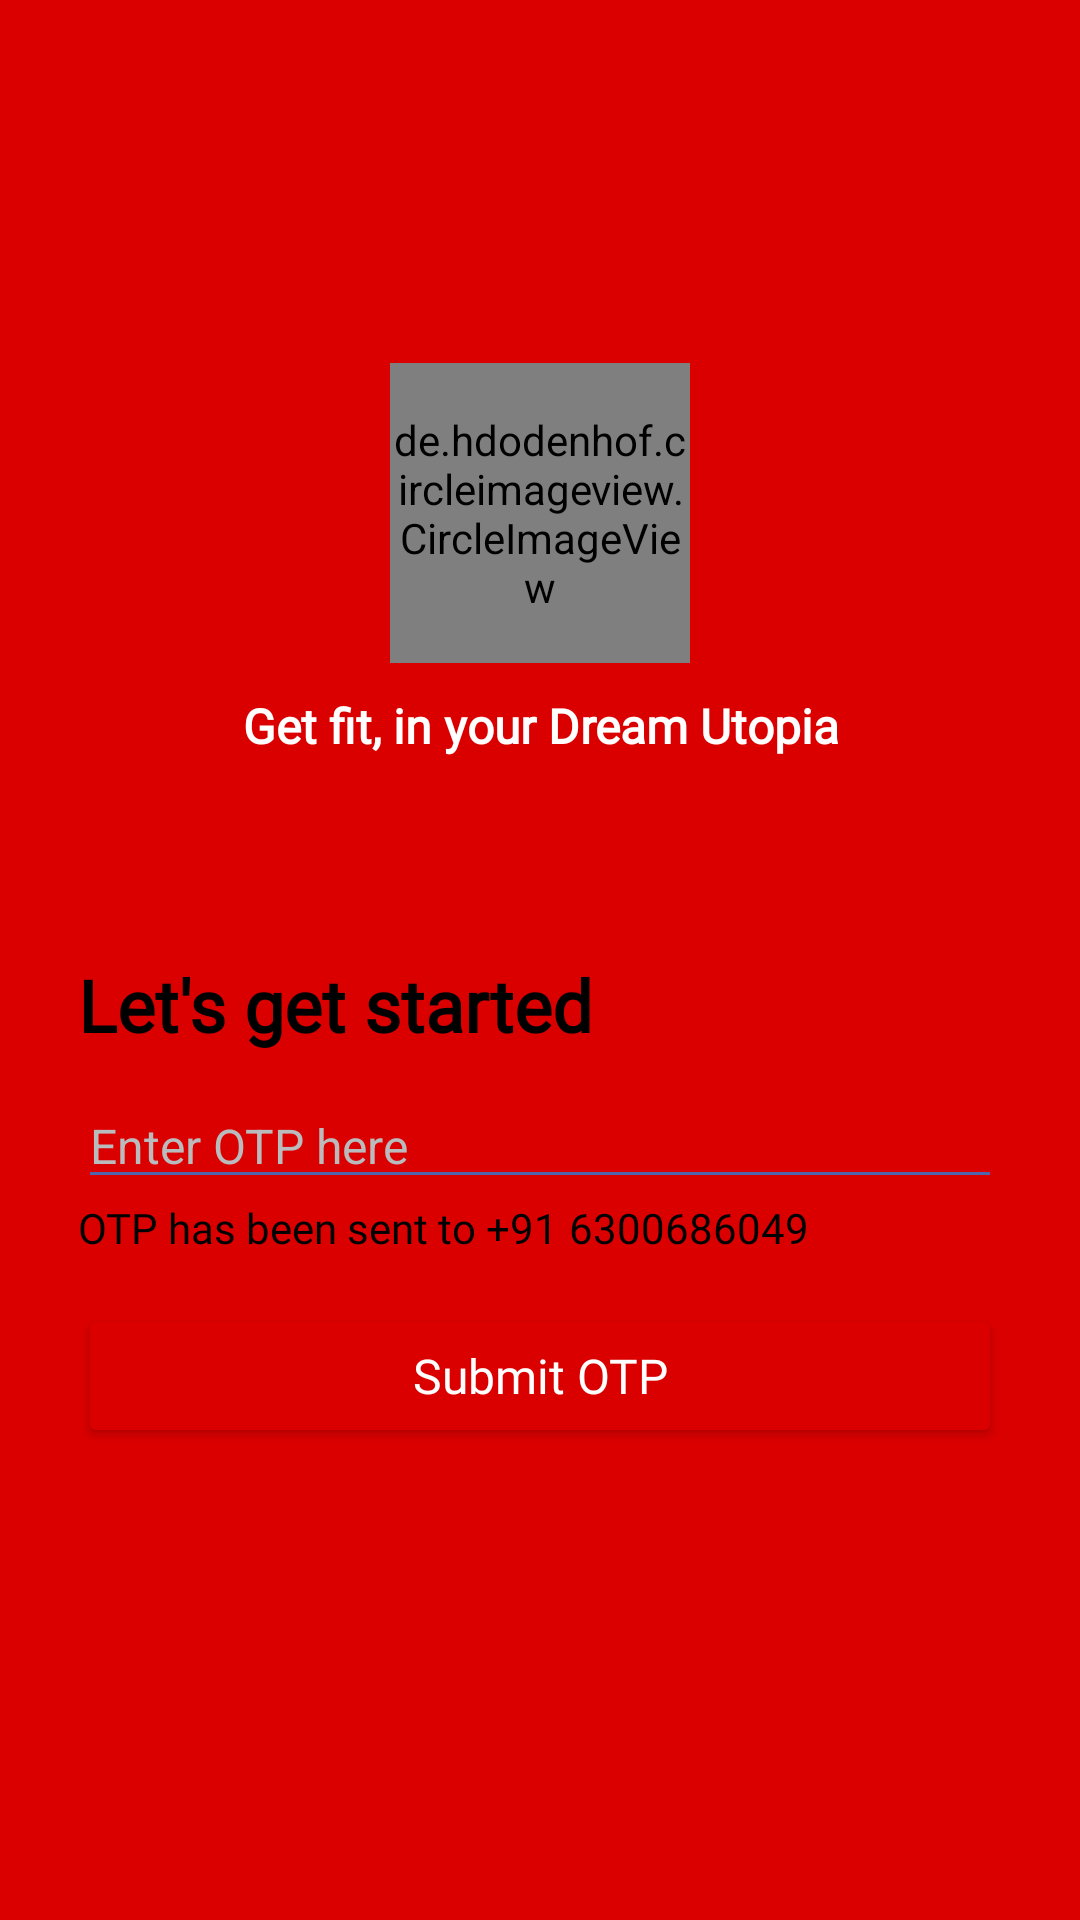

The Android layout XML behind this screen, and the referenced resources:
<!-- AndroidManifest.xml: application theme Theme.WalkTopia -->
<!-- res/layout/activity_receive_otp.xml -->
<?xml version="1.0" encoding="utf-8"?>
<LinearLayout xmlns:android="http://schemas.android.com/apk/res/android"
    xmlns:app="http://schemas.android.com/apk/res-auto"
    xmlns:tools="http://schemas.android.com/tools"
    android:layout_width="match_parent"
    android:gravity="center"
    android:background="@color/blue"
    android:layout_height="match_parent"
    tools:context=".ReceiveOTP">

    <ScrollView
        android:layout_width="match_parent"
        android:layout_height="wrap_content"
        android:overScrollMode="ifContentScrolls"
        android:scrollbars="vertical"
        app:layout_constraintBottom_toBottomOf="parent"
        app:layout_constraintTop_toTopOf="parent"
        app:layout_constraintVertical_bias="1.0"
        tools:ignore="MissingConstraints"
        tools:layout_editor_absoluteX="16dp">



        <LinearLayout
            android:layout_width="match_parent"
            android:layout_height="wrap_content"
            android:layout_gravity="bottom"
            android:orientation="vertical"
            android:weightSum="1">

            <de.hdodenhof.circleimageview.CircleImageView
                android:layout_width="100dp"
                android:layout_height="100dp"

                android:layout_gravity="center"
                android:src="@drawable/logo"
                tools:ignore="ContentDescription" />

            <TextView
                android:layout_width="match_parent"
                android:layout_height="wrap_content"
                android:fontFamily="@font/urbanist"
                android:text="Get fit, in your Dream Utopia"
                android:textColor="@color/white"
                android:textFontWeight="800"
                android:gravity="center"
                android:layout_marginStart="16dp"
                android:layout_marginEnd="16dp"
                android:layout_marginTop="10dp"
                android:layout_marginBottom="50dp"
                android:textSize="16dp"
                android:textStyle="bold"
                />

            <LinearLayout
                android:id="@+id/constraintLayout"
                android:layout_width="match_parent"
                android:layout_height="wrap_content"
                android:layout_marginStart="10dp"
                android:layout_marginEnd="10dp"
                android:layout_marginBottom="20dp"
                android:background="@drawable/rectangle"
                android:elevation="0dp"
                android:orientation="vertical">

                <TextView

                    android:layout_width="match_parent"
                    android:layout_height="wrap_content"

                    android:layout_marginStart="16dp"
                    android:layout_marginTop="16dp"
                    android:layout_marginEnd="16dp"
                    android:layout_marginBottom="10dp"
                    android:fontFamily="@font/urbanist"
                    android:gravity="left"
                    android:text="Let's get started"
                    android:textColor="@color/black"
                    android:textFontWeight="800"
                    android:textSize="24dp"


                    android:textStyle="bold" />


                <EditText
                    android:id="@+id/inputotp"
                    android:layout_width="match_parent"
                    android:layout_height="wrap_content"

                    android:layout_marginStart="16dp"
                    android:layout_marginEnd="16dp"
                    android:backgroundTint="#5065AD"
                    android:gravity="left"
                    android:hint="Enter OTP here"
                    android:importantForAutofill="yes"
                    android:inputType="number"
                    android:text=""
                    android:textColor="@color/black"
                    android:textColorHint="#BABBBD"
                    android:textFontWeight="900"
                    android:textSize="16dp" />


                <LinearLayout
                    android:id="@+id/linear1"
                    android:layout_width="match_parent"
                    android:layout_height="wrap_content"
                    android:layout_marginStart="16dp"
                    android:layout_marginEnd="16dp"
                    android:layout_marginBottom="16dp"

                    android:gravity="left"
                    android:orientation="horizontal"
                    app:layout_constraintBottom_toTopOf="@+id/linearLayout"
                    app:layout_constraintEnd_toEndOf="parent"
                    app:layout_constraintStart_toStartOf="parent">

                    <TextView
                        android:id="@+id/textView2"
                        android:layout_width="wrap_content"
                        android:layout_height="wrap_content"

                        android:fontFamily="@font/urbanist"
                        android:gravity="center"
                        android:text="OTP has been sent to +91 "
                        android:textColor="@color/black"
                        android:textFontWeight="500"


                        android:textSize="14sp" />


                    <TextView
                        android:id="@+id/notaken"
                        android:layout_width="wrap_content"
                        android:layout_height="wrap_content"
                        android:fontFamily="@font/urbanist"
                        android:text="6300686049"
                        android:textColor="@color/black"
                        android:textFontWeight="500"
                        android:textSize="14dp"
                        android:textStyle="normal" />


                </LinearLayout>


                <LinearLayout
                    android:id="@+id/linearLayout2"
                    android:layout_width="match_parent"
                    android:layout_height="wrap_content"
                    android:layout_marginStart="16dp"
                    android:layout_marginTop="10dp"
                    android:layout_marginEnd="16dp"
                    android:layout_marginBottom="10dp"
                    android:gravity="center"
                    android:orientation="horizontal"
                    android:visibility="gone"
                    app:layout_constraintBottom_toTopOf="@+id/buttonverify"
                    app:layout_constraintEnd_toEndOf="parent"
                    tools:ignore="MissingConstraints">


                    <TextView
                        android:id="@+id/textresendotp"
                        android:layout_width="wrap_content"
                        android:layout_height="wrap_content"
                        android:layout_marginStart="8dp"
                        android:layout_marginLeft="8dp"
                        android:fontFamily="@font/urbanist"
                        android:text="Send again"
                        android:textColor="@color/blue"
                        android:textFontWeight="600"
                        android:textSize="16dp"
                        android:textStyle="bold" />


                </LinearLayout>

                <TextView
                    android:id="@+id/message"
                    android:layout_width="match_parent"
                    android:layout_height="wrap_content"
                    android:layout_marginStart="16dp"
                    android:layout_marginTop="16dp"
                    android:layout_marginEnd="16dp"
                    android:layout_marginBottom="10dp"
                    android:fontFamily="@font/urbanist"
                    android:gravity="left"
                    android:text=""
                    android:textColor="#E70D0D"
                    android:textFontWeight="600"
                    android:textSize="14dp"
                    android:textStyle="bold"
                    android:visibility="gone" />


                <Button
                    android:id="@+id/buttonverify"
                    android:layout_width="match_parent"
                    android:layout_height="wrap_content"


                    android:layout_marginStart="16dp"
                    android:layout_marginEnd="16dp"
                    android:layout_marginBottom="16dp"
                    android:fontFamily="@font/urbanist"
                    android:gravity="center"
                    android:padding="12dp"

                    android:text="Submit OTP"
                    android:textAllCaps="false"
                    android:textColor="@color/white"
                    android:textFontWeight="500"
                    android:textSize="16dp"
                    android:textStyle="bold"

                    app:backgroundTint="@color/blue"


                    app:cornerRadius="10dp"

                    app:layout_constraintBottom_toBottomOf="parent"
                    app:layout_constraintEnd_toEndOf="parent"
                    app:layout_constraintStart_toStartOf="parent" />

                <ProgressBar
                    android:id="@+id/Progressbarverifyotp"
                    android:layout_width="match_parent"
                    android:layout_height="wrap_content"

                    android:layout_margin="16dp"
                    android:visibility="gone"


                    app:layout_constraintBottom_toBottomOf="@id/buttonverify"
                    app:layout_constraintEnd_toEndOf="@id/buttonverify"
                    app:layout_constraintStart_toStartOf="@id/buttonverify"
                    app:layout_constraintTop_toTopOf="@id/buttonverify"
                    tools:ignore="MissingConstraints" />


            </LinearLayout>

        </LinearLayout>


    </ScrollView>

</LinearLayout>
<!-- resources referenced by this layout -->
<resources>
  <color name="black">#FF000000</color>
  <color name="blue">#db0000</color>
  <color name="white">#FFFFFFFF</color>
  <!-- drawable logo: jpg bitmap (drawable-v24, 16082 bytes) -->
  <!-- drawable rectangle (drawable) -->
  <?xml version="1.0" encoding="utf-8"?>
  <shape xmlns:android="http://schemas.android.com/apk/res/android"
      android:shape="rectangle">
  
  
  
              <corners android:bottomRightRadius="16dp"
                  android:bottomLeftRadius="16dp"
                  />
              <solid android:color="@color/blue"/>
  
  
  </shape>
  <style name="Theme.WalkTopia" parent="Theme.MaterialComponents.Light.NoActionBar">
          
          <item name="android:forceDarkAllowed" tools:targetApi="q">false</item>
          <item name="colorPrimary">@color/purple_500</item>
          <item name="colorPrimaryVariant">@color/blue</item>
          <item name="colorOnPrimary">@color/white</item>
          
          <item name="colorSecondary">@color/teal_200</item>
          <item name="colorSecondaryVariant">@color/teal_700</item>
          <item name="colorOnSecondary">@color/black</item>
          
          <item name="android:statusBarColor">?attr/colorPrimaryVariant</item>
          
      </style>
  <color name="purple_500">#db0000</color>
  <color name="teal_200">#db0000</color>
  <color name="teal_700">#db0000</color>
</resources>
